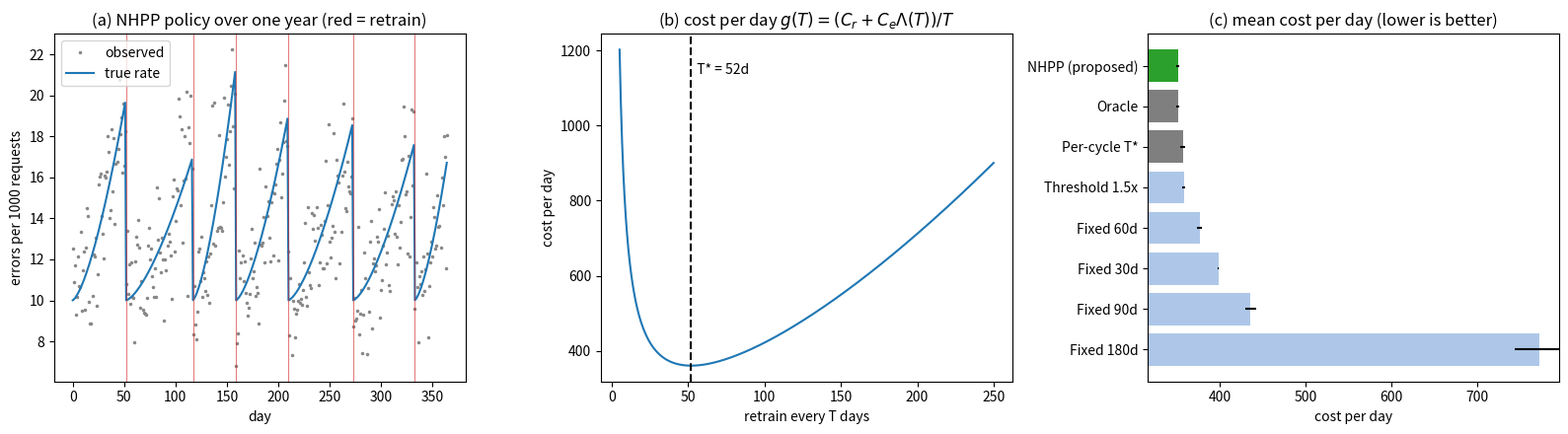

Source code (Python):
"""When to retrain an LLM: model error counts in production logs as an NHPP.

Model
-----
Logs are daily bins. Day i (age t_i days since the last retrain) has n_i requests
and y_i errors (hallucination flags, thumbs-down, failed evals, ...).

    y_i ~ Poisson(n_i * rho(t_i))          rho = error rate per request

Two NHPP intensity shapes, both Poisson GLMs with offset log(n_i):
    loglinear (Cox-Lewis):   log rho(t) = a + b t
    power     (Crow-AMSAA):  log rho(t) = a + b log t
b > 0 means the model is degrading. The shape with lower AIC is used.
Overdispersion is handled quasi-Poisson style: standard errors are scaled by
phi = Pearson chi2 / df.

Decision rule
-------------
Retraining costs C_r, each error costs C_e, retraining resets the error rate.
With expected daily traffic n, lambda(t) = n rho(t) and Lambda(T) = int_0^T lambda.
The long-run cost per day of retraining every T days is

    g(T) = (C_r + C_e Lambda(T)) / T

and its minimum T* solves  T lambda(T) - Lambda(T) = C_r / C_e.
(power shape: T* = [C_r (b+1) / (C_e n e^a b)]^(1/(b+1)).)

Online policy: each day, refit on the data since the last retrain. Retrain when
the trend is significant (one-sided Wald test on b) and the current age >= T*.

Usage
-----
    python nhpp_retrain.py                         # simulation study + figures
    python nhpp_retrain.py --seeds 10 --days 365   # quicker
    python nhpp_retrain.py --csv logs.csv --cr 5000 --ce 1
        CSV columns: requests, errors and optionally retrained (1 on the first day
        after a retrain). Prints the fit, T*, and whether to retrain today.
"""
import argparse
import csv
import json
import math
import os
from dataclasses import dataclass

import numpy as np
from scipy.optimize import brentq
from scipy.stats import norm

SHAPES = ("loglinear", "power")


# ---------------------------------------------------------------------------
# Fitting
# ---------------------------------------------------------------------------
@dataclass
class Fit:
    shape: str
    a: float
    b: float
    cov: np.ndarray   # 2x2, already scaled by phi
    phi: float        # dispersion (1 = Poisson)
    aic: float
    n_days: int

    @property
    def z(self) -> float:
        return self.b / math.sqrt(self.cov[1, 1])

    @property
    def p_trend(self) -> float:
        """One-sided p-value for H0: b <= 0 (no degradation)."""
        return float(norm.sf(self.z))


def _feature(t, shape):
    t = np.asarray(t, dtype=float)
    return t if shape == "loglinear" else np.log(t)


def fit_glm(t, n, y, shape: str) -> Fit:
    """Poisson GLM  log E[y] = log n + a + b f(t), fitted by Newton-Raphson."""
    t, n, y = (np.asarray(v, dtype=float) for v in (t, n, y))
    X = np.column_stack([np.ones_like(t), _feature(t, shape)])
    off = np.log(n)
    w = np.array([math.log(max(y.sum(), 0.5) / n.sum()), 0.0])
    for _ in range(100):
        mu = np.exp(off + X @ w)
        H = X.T @ (X * mu[:, None])
        step = np.linalg.solve(H, X.T @ (y - mu))
        w = w + step
        if np.max(np.abs(step)) < 1e-10:
            break
    mu = np.exp(off + X @ w)
    H = X.T @ (X * mu[:, None])
    df = max(len(y) - 2, 1)
    phi = max(float(np.sum((y - mu) ** 2 / mu) / df), 1.0)
    ll = float(np.sum(y * np.log(np.where(y > 0, mu, 1.0)) - mu))  # up to a constant
    return Fit(shape, float(w[0]), float(w[1]), np.linalg.inv(H) * phi, phi,
               2 * 2 - 2 * ll, len(y))


def fit_best(t, n, y) -> Fit:
    fits = [fit_glm(t, n, y, s) for s in SHAPES]
    return min(fits, key=lambda f: f.aic)


# ---------------------------------------------------------------------------
# Intensity and optimal retraining age
# ---------------------------------------------------------------------------
def rate(t, shape, a, b):
    """Error rate per request at age t."""
    return np.exp(a + b * _feature(t, shape))


def cum_errors(T, shape, a, b, traffic):
    """Lambda(T): expected errors in the first T days after a retrain."""
    if shape == "loglinear":
        return traffic * math.exp(a) * (T if abs(b) < 1e-12 else math.expm1(b * T) / b)
    return traffic * math.exp(a) * T ** (b + 1) / (b + 1)


def t_star(shape, a, b, traffic, c_r, c_e, t_max=1e4) -> float:
    """Age that minimises the cost per day (C_r + C_e Lambda(T)) / T."""
    if b <= 0:
        return math.inf
    k = c_r / c_e
    if shape == "power":
        return (k * (b + 1) / (traffic * math.exp(a) * b)) ** (1 / (b + 1))

    def h(T):
        return T * traffic * rate(T, shape, a, b) - cum_errors(T, shape, a, b, traffic) - k

    hi = 1.0
    while h(hi) < 0:  # h is increasing when b > 0; double until it crosses zero
        hi *= 2
        if hi > t_max:
            return math.inf
    return brentq(h, 1e-9, hi)


def cost_rate(T, shape, a, b, traffic, c_r, c_e):
    return (c_r + c_e * cum_errors(T, shape, a, b, traffic)) / T


def t_star_interval(fit: Fit, traffic, c_r, c_e, level=0.8, draws=400, rng=None):
    """Parametric-bootstrap interval for T* from the asymptotic normal of (a, b)."""
    rng = rng or np.random.default_rng(0)
    ws = rng.multivariate_normal([fit.a, fit.b], fit.cov, size=draws)
    ts = np.array([t_star(fit.shape, a, b, traffic, c_r, c_e) for a, b in ws])
    ts.sort()  # may contain inf (no degradation in that draw); np.quantile would give nan
    lo = ts[int((1 - level) / 2 * (draws - 1))]
    hi = ts[int((1 + level) / 2 * (draws - 1))]
    return float(lo), float(hi)


# ---------------------------------------------------------------------------
# Online policy
# ---------------------------------------------------------------------------
@dataclass
class NHPPPolicy:
    c_r: float
    c_e: float
    min_days: int = 7        # don't decide before this many days of data
    alpha: float = 0.05      # trend test level
    max_age: float = 365.0   # safety cap
    traffic_window: int = 28

    def decide(self, n_hist, y_hist):
        """Data since the last retrain (day 1..age). Returns (retrain?, info)."""
        age = len(y_hist)
        if age >= self.max_age:
            return True, {"reason": "max_age"}
        if age < self.min_days:
            return False, {"reason": "warmup"}
        t = np.arange(age) + 0.5
        fit = fit_best(t, n_hist, y_hist)
        traffic = float(np.mean(n_hist[-self.traffic_window:]))
        ts = t_star(fit.shape, fit.a, fit.b, traffic, self.c_r, self.c_e)
        info = {"shape": fit.shape, "b": fit.b, "p": fit.p_trend, "phi": fit.phi, "t_star": ts}
        if fit.p_trend > self.alpha:
            return False, {**info, "reason": "no_trend"}
        return age >= ts, {**info, "reason": "t_star"}


# ---------------------------------------------------------------------------
# Simulation
# ---------------------------------------------------------------------------
@dataclass
class World:
    """Ground truth: rho(t) = rho0 (1 + (t / tau)^k); tau is redrawn at each retrain."""
    traffic: float = 20000.0
    rho0: float = 0.01
    k: float = 1.5
    tau_median: float = 60.0
    tau_sd_log: float = 0.4
    overdisp: float = 50.0   # gamma shape of day-level rate noise (inf = pure Poisson)

    def true_rate(self, t, tau):
        return self.rho0 * (1 + (np.asarray(t, float) / tau) ** self.k)

    def true_cum(self, T, tau):
        return self.traffic * self.rho0 * (T + tau * (T / tau) ** (self.k + 1) / (self.k + 1))

    def oracle_t_star(self, tau, c_r, c_e):
        def h(T):
            return T * self.traffic * self.true_rate(T, tau) - self.true_cum(T, tau) - c_r / c_e
        return brentq(h, 1e-6, 1e5)

    def global_g_star(self, c_r, c_e, draws=20000, seed=0):
        """Optimal long-run cost per day when tau is known at the start of each cycle.

        Per-cycle T*(tau) is not jointly optimal: the renewal-reward optimum retrains
        each cycle when the current cost rate c_e n rho_tau(t) reaches one shared
        level g*, where g* = E[C_r + C_e Lambda_tau(T)] / E[T] (fixed point).
        """
        rng = np.random.default_rng(seed)
        taus = self.tau_median * np.exp(self.tau_sd_log * rng.standard_normal(draws))
        base = c_e * self.traffic * self.rho0

        def ratio(g):
            T = taus * np.maximum(g / base - 1, 1e-12) ** (1 / self.k)
            return float(np.mean(c_r + c_e * self.true_cum(T, taus)) / np.mean(T))

        return brentq(lambda g: ratio(g) - g, base * (1 + 1e-9), base * 1e3)

    def oracle_age(self, tau, g_star, c_e):
        return tau * max(g_star / (c_e * self.traffic * self.rho0) - 1, 0) ** (1 / self.k)


def simulate(policy, world: World, days, c_r, c_e, seed):
    """Run one horizon. policy(n_hist, y_hist, tau) -> bool. Returns cost, retrains, trace."""
    rng = np.random.default_rng(seed)
    tau = world.tau_median * math.exp(world.tau_sd_log * rng.standard_normal())
    n_hist, y_hist = [], []
    errors, retrains = 0, 0
    trace = []
    for d in range(days):
        age = len(y_hist) + 0.5
        n = int(world.traffic * (1 + 0.2 * math.sin(2 * math.pi * d / 7)) * rng.lognormal(0, 0.05))
        lam = n * float(world.true_rate(age, tau))
        if math.isfinite(world.overdisp):
            lam *= rng.gamma(world.overdisp, 1 / world.overdisp)
        y = int(rng.poisson(lam))
        n_hist.append(n)
        y_hist.append(y)
        errors += y
        trace.append((d, age, n, y, tau))
        if policy(np.array(n_hist), np.array(y_hist), tau):
            retrains += 1
            n_hist, y_hist = [], []
            tau = world.tau_median * math.exp(world.tau_sd_log * rng.standard_normal())
    return c_e * errors + c_r * retrains, retrains, errors, trace


def make_policies(world, c_r, c_e):
    nhpp = NHPPPolicy(c_r, c_e)
    g_star = world.global_g_star(c_r, c_e)
    pols = {
        "NHPP (proposed)": lambda n, y, tau: nhpp.decide(n, y)[0],
        "Oracle": lambda n, y, tau: len(y) >= world.oracle_age(tau, g_star, c_e),
        "Per-cycle T*": lambda n, y, tau: len(y) >= world.oracle_t_star(tau, c_r, c_e),
    }
    for T in (30, 60, 90, 180):
        pols[f"Fixed {T}d"] = (lambda T: lambda n, y, tau: len(y) >= T)(T)

    def threshold(n, y, tau, ratio=1.5):
        # Retrain when the 7-day error rate exceeds 1.5x the first week's.
        if len(y) < 14:
            return False
        base = y[:7].sum() / n[:7].sum()
        return y[-7:].sum() / n[-7:].sum() > ratio * base

    pols["Threshold 1.5x"] = threshold
    pols["Never"] = lambda n, y, tau: False
    return pols


def run_study(args):
    world = World()
    c_r, c_e = args.cr, args.ce
    pols = make_policies(world, c_r, c_e)
    out = {}
    for name, pol in pols.items():
        costs, rets = [], []
        for s in range(args.seeds):
            c, r, _, _ = simulate(pol, world, args.days, c_r, c_e, seed=1000 + s)
            costs.append(c / args.days)
            rets.append(r)
        out[name] = {"cost_per_day_mean": float(np.mean(costs)),
                     "cost_per_day_se": float(np.std(costs, ddof=1) / math.sqrt(len(costs))),
                     "retrains_mean": float(np.mean(rets))}
    best = out["Oracle"]["cost_per_day_mean"]
    for v in out.values():
        v["regret_vs_oracle_pct"] = 100 * (v["cost_per_day_mean"] / best - 1)

    print(f"\nSimulation: {args.seeds} seeds x {args.days} days, C_r={c_r:g}, C_e={c_e:g}, "
          f"tau median={world.tau_median:g}d (oracle T* at median tau = "
          f"{world.oracle_t_star(world.tau_median, c_r, c_e):.1f}d)")
    print(f"{'policy':<18}{'cost/day':>12}{'± se':>8}{'retrains':>10}{'vs oracle':>11}")
    for name, v in sorted(out.items(), key=lambda kv: kv[1]["cost_per_day_mean"]):
        print(f"{name:<18}{v['cost_per_day_mean']:>12.1f}{v['cost_per_day_se']:>8.1f}"
              f"{v['retrains_mean']:>10.1f}{v['regret_vs_oracle_pct']:>10.1f}%")

    fit_check = shape_recovery(world, c_r, c_e)
    print("\nOne cycle, fitted after 30 days of data (tau = 60):")
    for k_, v in fit_check.items():
        print(f"  {k_}: {v}")

    os.makedirs("results", exist_ok=True)
    with open("results/nhpp_retrain.json", "w") as f:
        json.dump({"params": {"c_r": c_r, "c_e": c_e, "days": args.days, "seeds": args.seeds,
                              "world": world.__dict__},
                   "policies": out, "fit_check": fit_check}, f, indent=2)
    if not args.no_plot:
        plot(world, c_r, c_e, out)
    print("\nWrote results/nhpp_retrain.json" + ("" if args.no_plot else ", results/nhpp_retrain.png"))


def shape_recovery(world, c_r, c_e, days=30, seed=7):
    rng = np.random.default_rng(seed)
    tau = world.tau_median
    t = np.arange(days) + 0.5
    n = np.full(days, int(world.traffic))
    lam = n * world.true_rate(t, tau) * rng.gamma(world.overdisp, 1 / world.overdisp, days)
    y = rng.poisson(lam)
    fit = fit_best(t, n, y)
    ts = t_star(fit.shape, fit.a, fit.b, world.traffic, c_r, c_e)
    lo, hi = t_star_interval(fit, world.traffic, c_r, c_e, rng=rng)
    return {"shape": fit.shape, "b": round(fit.b, 4), "trend_p": float(f"{fit.p_trend:.2g}"),
            "phi": round(fit.phi, 2), "t_star_hat": round(ts, 1),
            "t_star_80pct": [round(lo, 1), round(hi, 1)],
            "t_star_true": round(world.oracle_t_star(tau, c_r, c_e), 1)}


def plot(world, c_r, c_e, study):
    import matplotlib
    matplotlib.use("Agg")
    import matplotlib.pyplot as plt

    fig, ax = plt.subplots(1, 3, figsize=(16, 4.5))

    # (a) one horizon under the NHPP policy
    nhpp = NHPPPolicy(c_r, c_e)
    tstars = []

    def pol(n, y, tau):
        r, info = nhpp.decide(n, y)
        tstars.append(info.get("t_star", np.nan) if info.get("reason") != "no_trend" else np.nan)
        return r

    _, _, _, tr = simulate(pol, world, 365, c_r, c_e, seed=1000)
    tr = np.array(tr)
    d, age, n, y = tr[:, 0], tr[:, 1], tr[:, 2], tr[:, 3]
    ax[0].plot(d, 1000 * y / n, ".", ms=3, color="#888", label="observed")
    ax[0].plot(d, 1000 * world.true_rate(age, tr[:, 4]), color="#1f77b4", label="true rate")
    for x in d[1:][age[1:] < age[:-1]]:
        ax[0].axvline(x, color="#d62728", lw=0.8, alpha=0.6)
    ax[0].set(title="(a) NHPP policy over one year (red = retrain)", xlabel="day",
              ylabel="errors per 1000 requests")
    ax[0].legend(loc="upper left")

    # (b) cost-rate curve and T*
    tau = world.tau_median
    T = np.linspace(5, 250, 300)
    g = (c_r + c_e * world.true_cum(T, tau)) / T
    ts = world.oracle_t_star(tau, c_r, c_e)
    ax[1].plot(T, g, color="#1f77b4")
    ax[1].axvline(ts, ls="--", color="k")
    ax[1].text(ts, g.max() * 0.97, f"  T* = {ts:.0f}d", va="top")
    ax[1].set(title=r"(b) cost per day $g(T)=(C_r+C_e\Lambda(T))/T$", xlabel="retrain every T days",
              ylabel="cost per day")

    # (c) policy comparison
    names = sorted(study, key=lambda k: study[k]["cost_per_day_mean"])
    names = [k for k in names if k != "Never"]
    m = [study[k]["cost_per_day_mean"] for k in names]
    se = [study[k]["cost_per_day_se"] for k in names]
    colors = ["#2ca02c" if k.startswith("NHPP") else "#7f7f7f" if k in ("Oracle", "Per-cycle T*")
              else "#aec7e8" for k in names]
    ax[2].barh(names[::-1], m[::-1], xerr=se[::-1], color=colors[::-1])
    ax[2].set_xlim(min(m) * 0.9, max(m) * 1.03)
    ax[2].set(title="(c) mean cost per day (lower is better)", xlabel="cost per day")

    fig.tight_layout()
    fig.savefig("results/nhpp_retrain.png", dpi=130)


# ---------------------------------------------------------------------------
# Real logs
# ---------------------------------------------------------------------------
def run_csv(args):
    with open(args.csv, newline="") as f:
        rows = list(csv.DictReader(f))
    n = np.array([float(r["requests"]) for r in rows])
    y = np.array([float(r["errors"]) for r in rows])
    start = 0
    if rows and "retrained" in rows[0]:
        marks = [i for i, r in enumerate(rows) if str(r["retrained"]).strip() in ("1", "true", "True")]
        start = marks[-1] if marks else 0
    n, y = n[start:], y[start:]
    print(f"{len(y)} days since the last retrain (rows {start}..{len(rows) - 1})")
    if len(y) < 3:
        print("Need at least 3 days of data.")
        return
    t = np.arange(len(y)) + 0.5
    traffic = float(np.mean(n[-28:]))
    for s in SHAPES:
        fit = fit_glm(t, n, y, s)
        print(f"  {s:<9}  a={fit.a:.4f}  b={fit.b:.4f}  trend p={fit.p_trend:.3g}  "
              f"phi={fit.phi:.2f}  AIC={fit.aic:.1f}")
    fit = fit_best(t, n, y)
    ts = t_star(fit.shape, fit.a, fit.b, traffic, args.cr, args.ce)
    lo, hi = t_star_interval(fit, traffic, args.cr, args.ce)
    print(f"Chosen shape: {fit.shape}. Expected traffic {traffic:.0f}/day.")
    print(f"T* = {ts:.1f} days (80% interval {lo:.1f}-{hi:.1f})")
    retrain, info = NHPPPolicy(args.cr, args.ce).decide(n, y)
    print(f"Decision today (age {len(y)}): {'RETRAIN' if retrain else 'keep'}  [{info['reason']}]")


def main():
    ap = argparse.ArgumentParser(description=__doc__, formatter_class=argparse.RawDescriptionHelpFormatter)
    ap.add_argument("--csv", help="daily log CSV with columns requests, errors[, retrained]")
    ap.add_argument("--cr", type=float, default=5000.0, help="retraining cost (in units of C_e)")
    ap.add_argument("--ce", type=float, default=1.0, help="cost per error")
    ap.add_argument("--seeds", type=int, default=30)
    ap.add_argument("--days", type=int, default=730)
    ap.add_argument("--no-plot", action="store_true")
    args = ap.parse_args()
    run_csv(args) if args.csv else run_study(args)


if __name__ == "__main__":
    main()
